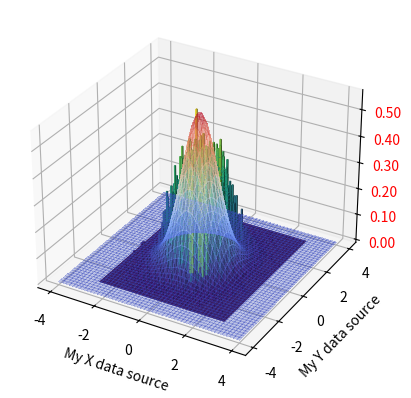

Source code (Python): (Note: this script raises an exception after producing the figure.)
#trialing commit again

import numpy as np
import random as rdm
import matplotlib.pyplot as plt
from matplotlib import cm
from matplotlib.ticker import LinearLocator
import os
from matplotlib.image import NonUniformImage


'''values'''
mass = 1   # setting mass to be 1

ti = 0     # start time
tf = 4     # finish time
div_t = 1  # division of time points (i.e whole numbs, half, third etc))

epsilon = 1.3  # change in delta_xs size from spatial lattice spacing
N_cor = 5        # number of paths to be skipped path set (due to correlation)
N_CF = 10 ** 4    # number of updates

bins = 100     # number of bins for histogram

'''determinants/shorthands'''
n_tp = div_t * (tf - ti) + 1          # number of temporal points
n_tl = div_t * (tf - ti)              # number of temporal links
a = (tf - ti) / n_tl                  # size of time step
t_points = np.linspace(ti, tf, n_tp)  # temporal lattice points

Therm = 10 * N_cor    # number of sweeps through path set
Update = N_cor        # not necessary right now

m = mass           # shorthand for mass
nt = n_tp          # shorthand for no.t points
t = t_points       # shorthand for temporal lattice points
e = epsilon        # shorthand for epsilon
T = int(Therm)     # shorthand for sweeps 1 (and integer data type)
U = int(Update)    # shorthand for sweeps 2 (and integer data type)

print('nt = ' + str(nt) + ', ' + 'a = ' + str(a) + ', ' + 't = ' + str(t) + ', ' + 'epsilon = ' + str(e) +
      ', ' 'N_cor/Update = ' + str(N_cor) + ', ' + 'Thermal sweep = ' + str(T) + ', ' + 'N_CF = ' + str(N_CF)
      )

def pot(x, y):
    """simple harmonic oscillator potential"""
    r = np.sqrt(x ** 2 + y ** 2)
    V = 1/2 * r ** 2
    return V

def pdf(x, y):
    """prob density function"""
    r = np.sqrt(x ** 2 + y ** 2)
    prob = np.exp(- r ** 2) / (np.pi ** (1/2))
    #prob = np.exp( - r ** 2)/np.pi
    return prob

'''
V = pot1

x0 = -4
x1 = 4

X = np.linspace(x0, x1, 100)
Y = np.linspace(x0, x1, 100)
X, Y = np.meshgrid(X, Y)
Z = V(X, Y)

fig = plt.figure()
ax = fig.add_subplot(111, projection='3d')
ax.plot_surface(X, Y, Z, cmap=cm.coolwarm, linewidth=0, antialiased=False)
ax.zaxis.set_major_formatter('{x:.02f}')
ax.tick_params(axis='z', labelcolor='red')
plt.show()
'''

def actn(x, y, j, k, potential):
    """calculating energies"""
    N = len(x)
    jp = (j-1) % N
    jn = (j+1) % N
    kp = (k-1) % N
    kn = (k+1) % N

    r = np.sqrt(x[j] ** 2 + y[k] ** 2)
    rp = np.sqrt(x[jp] ** 2 + y[kp] ** 2)
    rn = np.sqrt(x[jn] ** 2 + y[kn] ** 2)

    KE = m * r * (r - rp - rn) / (a ** 2)
    PE = potential(x[j], y[k])
    E_tot = KE + PE
    Action = a * E_tot

    return Action

def Metropolis(path_x, path_y, potential):
    """creating the metropolis algorithm"""
    count = 0

    for j, x in enumerate(path_x):
        for k, y in enumerate(path_y):
            dx = rdm.uniform(-e, e)
            dy = rdm.uniform(-e, e)

            eval_px = path_x.copy()
            eval_py = path_y.copy()

            eval_px[j] = x + dx
            eval_py[k] = y + dy

            S1 = actn(path_x, path_y, j, k, potential)
            S2 = actn(eval_px, eval_py, j, k,  potential)
            dS = S2 - S1

            r = rdm.random()
            W = np.exp(-dS)
            if dS < 0 or W > r:
                path_x = eval_px
                path_y = eval_py
                count += 1

    return path_x, path_y, count


init_x = [0 for x in range(nt)]
init_y = [0 for y in range(nt)]
px1, py1, count = Metropolis(init_x, init_y, pot)
print(px1, py1, count/(nt**2))

"""generating paths and applying metropolis"""
all_ps_x = []
all_ps_y = []
t_counts = 0
for j in range(N_CF):
    start_px = init_x
    start_py = init_y
    for i in range(U):
        new_px, new_py, counts = Metropolis(start_px, start_py, pot)
        start_px = new_px
        start_py = new_py
        t_counts += counts
    all_ps_x.append(start_px)
    all_ps_y.append(start_py)

print('prop of changing point = ' + str(t_counts/((nt**2)*U*N_CF)))

"""all points fromn new_ps"""
ln = len(all_ps_x)
xpos= np.zeros([ln * nt])
ypos = np.zeros([ln * nt])
k = 0
for i in range(ln):
    for j in range(nt):
        xpos[k] = all_ps_x[i][j]
        ypos[k] = all_ps_y[i][j]
        k += 1

print('done')


x0 = min(xpos)
x1 = max(xpos)
y0 = min(ypos)
y1 = max(ypos)

X = np.linspace(-4, 4, 100)
Y = np.linspace(-4, 4, 100)
X, Y = np.meshgrid(X, Y)
Z = pdf(X, Y)
#Z = pot(X, Y)


fig, ax = plt.subplots(subplot_kw={"projection": "3d"})
#ax = fig.add_subplot(111, projection='3d')
hist, xedges, yedges = np.histogram2d(xpos, ypos, bins=bins)#, density=True)
Norm = np.max(Z)/np.max(hist) * hist

#print(x0, min(xedges), x1,  max(xedges))
#print(y0, min(yedges), y1, max(yedges))

x, y = np.meshgrid(xedges[:-1]+xedges[1:], yedges[:-1]+yedges[1:])
x = x.flatten()/2
y = y.flatten()/2
z = np.zeros_like (x)

#print(x0, min(x), x1, max(x))
#print(y0, min(y), y1, max(y))


dx = xedges [1] - xedges [0]
dy = yedges [1] - yedges [0]
dz = Norm.flatten()
cmap = cm.get_cmap('viridis')
max_height = np.max(dz)
min_height = np.min(dz)
rgba = [cmap((k-min_height)/max_height) for k in dz]

ax.bar3d(x, y, z, dx, dy, dz, color=rgba, zsort='average')
ax.plot_surface(X, Y, Z, cmap=cm.coolwarm, alpha=0.3, linewidth=0, antialiased=False)
#ax.zaxis.set_major_locator(LinearLocator(10))
ax.zaxis.set_major_formatter('{x:.02f}')
ax.tick_params(axis='z', labelcolor='red')
#plt.title("X vs. Y Amplitudes for ____ Data")
plt.xlabel("My X data source")
plt.ylabel("My Y data source")
dir, file = os.path.split(__file__)
plt.show()

fig = plt.figure(figsize=(6, 6))
# ax = fig.add_subplot(131, title='imshow: square bins')
# plt.imshow(H, interpolation='nearest', origin='lower',
#       extent=[xedges[0], xedges[-1], yedges[0], yedges[-1]])

ax = fig.add_subplot(title='Histogram Contour')
#        ,aspect='equal')
X, Y = np.meshgrid(xedges, yedges)
ax.pcolormesh(X, Y, H)
# plt.plot(xs, - (r**2 - xs**2) ** (1/2), 'k-')
# plt.plot(xs, (r**2 - xs**2) ** (1/2), 'k-')

# ax = fig.add_subplot(133, title='NonUniformImage: interpolated',
#        aspect='equal', xlim=xedges[[0, -1]], ylim=yedges[[0, -1]])
im = NonUniformImage(ax, interpolation='bilinear')
# xcenters = (xedges[:-1] + xedges[1:]) / 2
# ycenters = (yedges[:-1] + yedges[1:]) / 2
# im.set_data(xcenters, ycenters, H)
# ax.add_image(im)

plt.show()